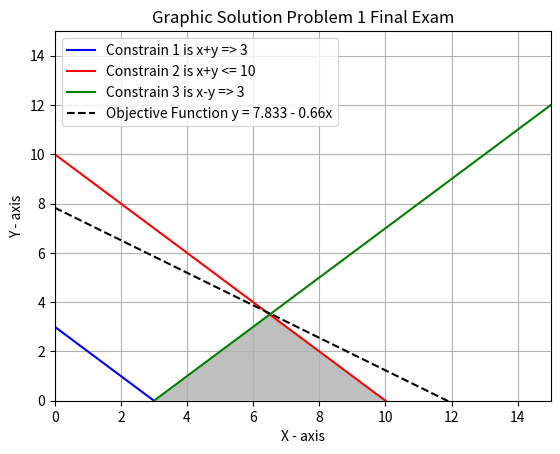

Reproduce this figure in Python. (Note: this script raises an exception after producing the figure.)
print ("\nProblem 1 Final Exam")
import matplotlib.pyplot 
from matplotlib.pyplot import *
import numpy 
from numpy import *
import matplotlib.pyplot as plt
figure()
x= arange(0,50.1,0.1)
y= arange(0,50.1,0.1)
y1 = 3-1*x
y2 = 10-1*x
y3 = -3+1*x
of = 7.833-0.66*x
plot(x, y1, 'blue')
plot(x, y2, 'r')
plot(x, y3, 'g')
plot(x, of, 'k--')
title ('Graphic Solution Problem 1 Final Exam')
legend(['Constrain 1 is x+y => 3', 'Constrain 2 is x+y <= 10', 'Constrain 3 is x-y => 3', 'Objective Function y = 7.833 - 0.66x'])
xlabel('X - axis')
ylabel('Y - axis')
plt.fill([3,6.5,10],[0,3.5,0],'grey',alpha=0.5)
xlim(0,15)
ylim(0,15)
grid(True)
plt.show()
print('\nCorners of feasible region')
x=[3.0, 6.5, 10.0]
y= [0.0, 3.5, 0.0] 
print ('\nX values = %r')% x
print ('\nY values = %r')% y
P1= 4*3.0+6*0
P2= 4*6.5+6*3.5
P3= 4*10.0+6*0
print ('\nEvaluate points in feasabel region according to z= 4x+6y=47')
print('\nPoint 1 x= 3 y= 0 is equal = %r')% P1
print('\nPoint 1 x= 6.5 y= 3.5 is equal = %r')% P2
print('\nPoint 1 x= 10 y= 0 is equal = %r')% P3
alist=[P1, P2, P3]
largest=alist[0]
for large in alist:
    if large > largest:
        largest=large
print(largest)
print('\nPrint the maximum point is at P2, X=6.5, Y=3.5'), 'and the amount is', P2
